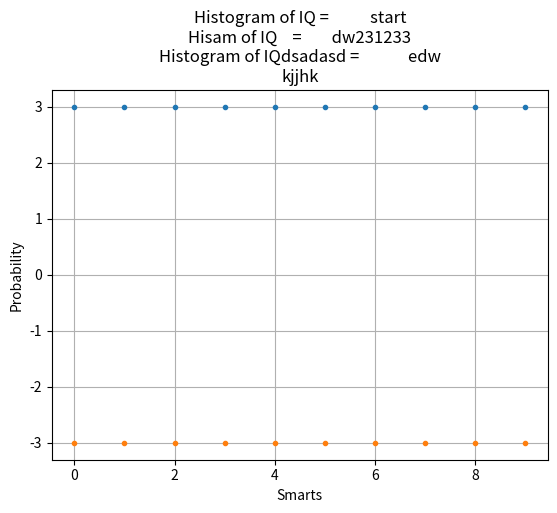

Python code for this plot:
# -*- coding: utf-8 -*-
"""
Created on Fri Oct 26 12:52:46 2018

@author: broch
"""

import numpy as np
import matplotlib.pyplot as plt



x = [54.76, 52.39, 54.23, 52.86, 51.12, 56.01, 48.89, 49.06, 53.74, 56.65]
y = [53.36, 56.19, 53.33, 58.16, 52.62, 50.61, 42.19, 46.86, 54.44, 53.15]
x2 = []
y2 = []
abs_error = []
erro_3km = []

for i in range(len(x)):
    if x[i] > 50 and x[i] < 54:
        x2.append(x[i])
        y2.append(y[i])
        
    abs_error.append(round(x[i]-y[i], 4))
    erro_3km.append((3,-3))


# the histogram of the data
#plt.figure(0)
#plt.plot(abs_error, 'o-')
plt.figure(1)
plt.plot(erro_3km, '.')

a = 'start'
b = 'dw231233'
c = 'edw'
d = 'Hisam of IQ'
plt.xlabel('Smarts')
plt.ylabel('Probability')
plt.title('Histogram of IQ = ' + f'{a:>15}\n' +
          f'{d:<14} = ' + f'{b:>15}\n' +
          'Histogram of IQdsadasd = ' + f'{c:>15}\n' +
          'kjjhk')
#plt.text(0.05, 10, 'teste')
plt.grid(True)
plt.show()

#plt.figure(5, figsize=[9,6])
#x = [-0.7, 2.53, -0.41, 5.57, -0.43, 0.66, -8.86, -8.28, -11.6, 1.91, -8.69, -4.09, -0.14, 0.74, 3.71, 6.56, 4.14, 0.29, 2.4, 3.73, -6.23, 2.69]
#abs_list = []
#for value in x:
#    abs_list.append(abs(value))
#
#plt.plot([0, len(abs_list) + 3], [0, 0], color='k', linestyle='-', linewidth=1)
#plt.plot([0, len(abs_list) + 3], [3, 3], color='k', linestyle=':', linewidth=1)
#plt.plot([0, len(abs_list) + 3], [5, 5], color='k', linestyle='--', linewidth=1)
#
#plt.plot(sorted(abs_list), 'ro-')
#plt.savefig('results/asd.png')


